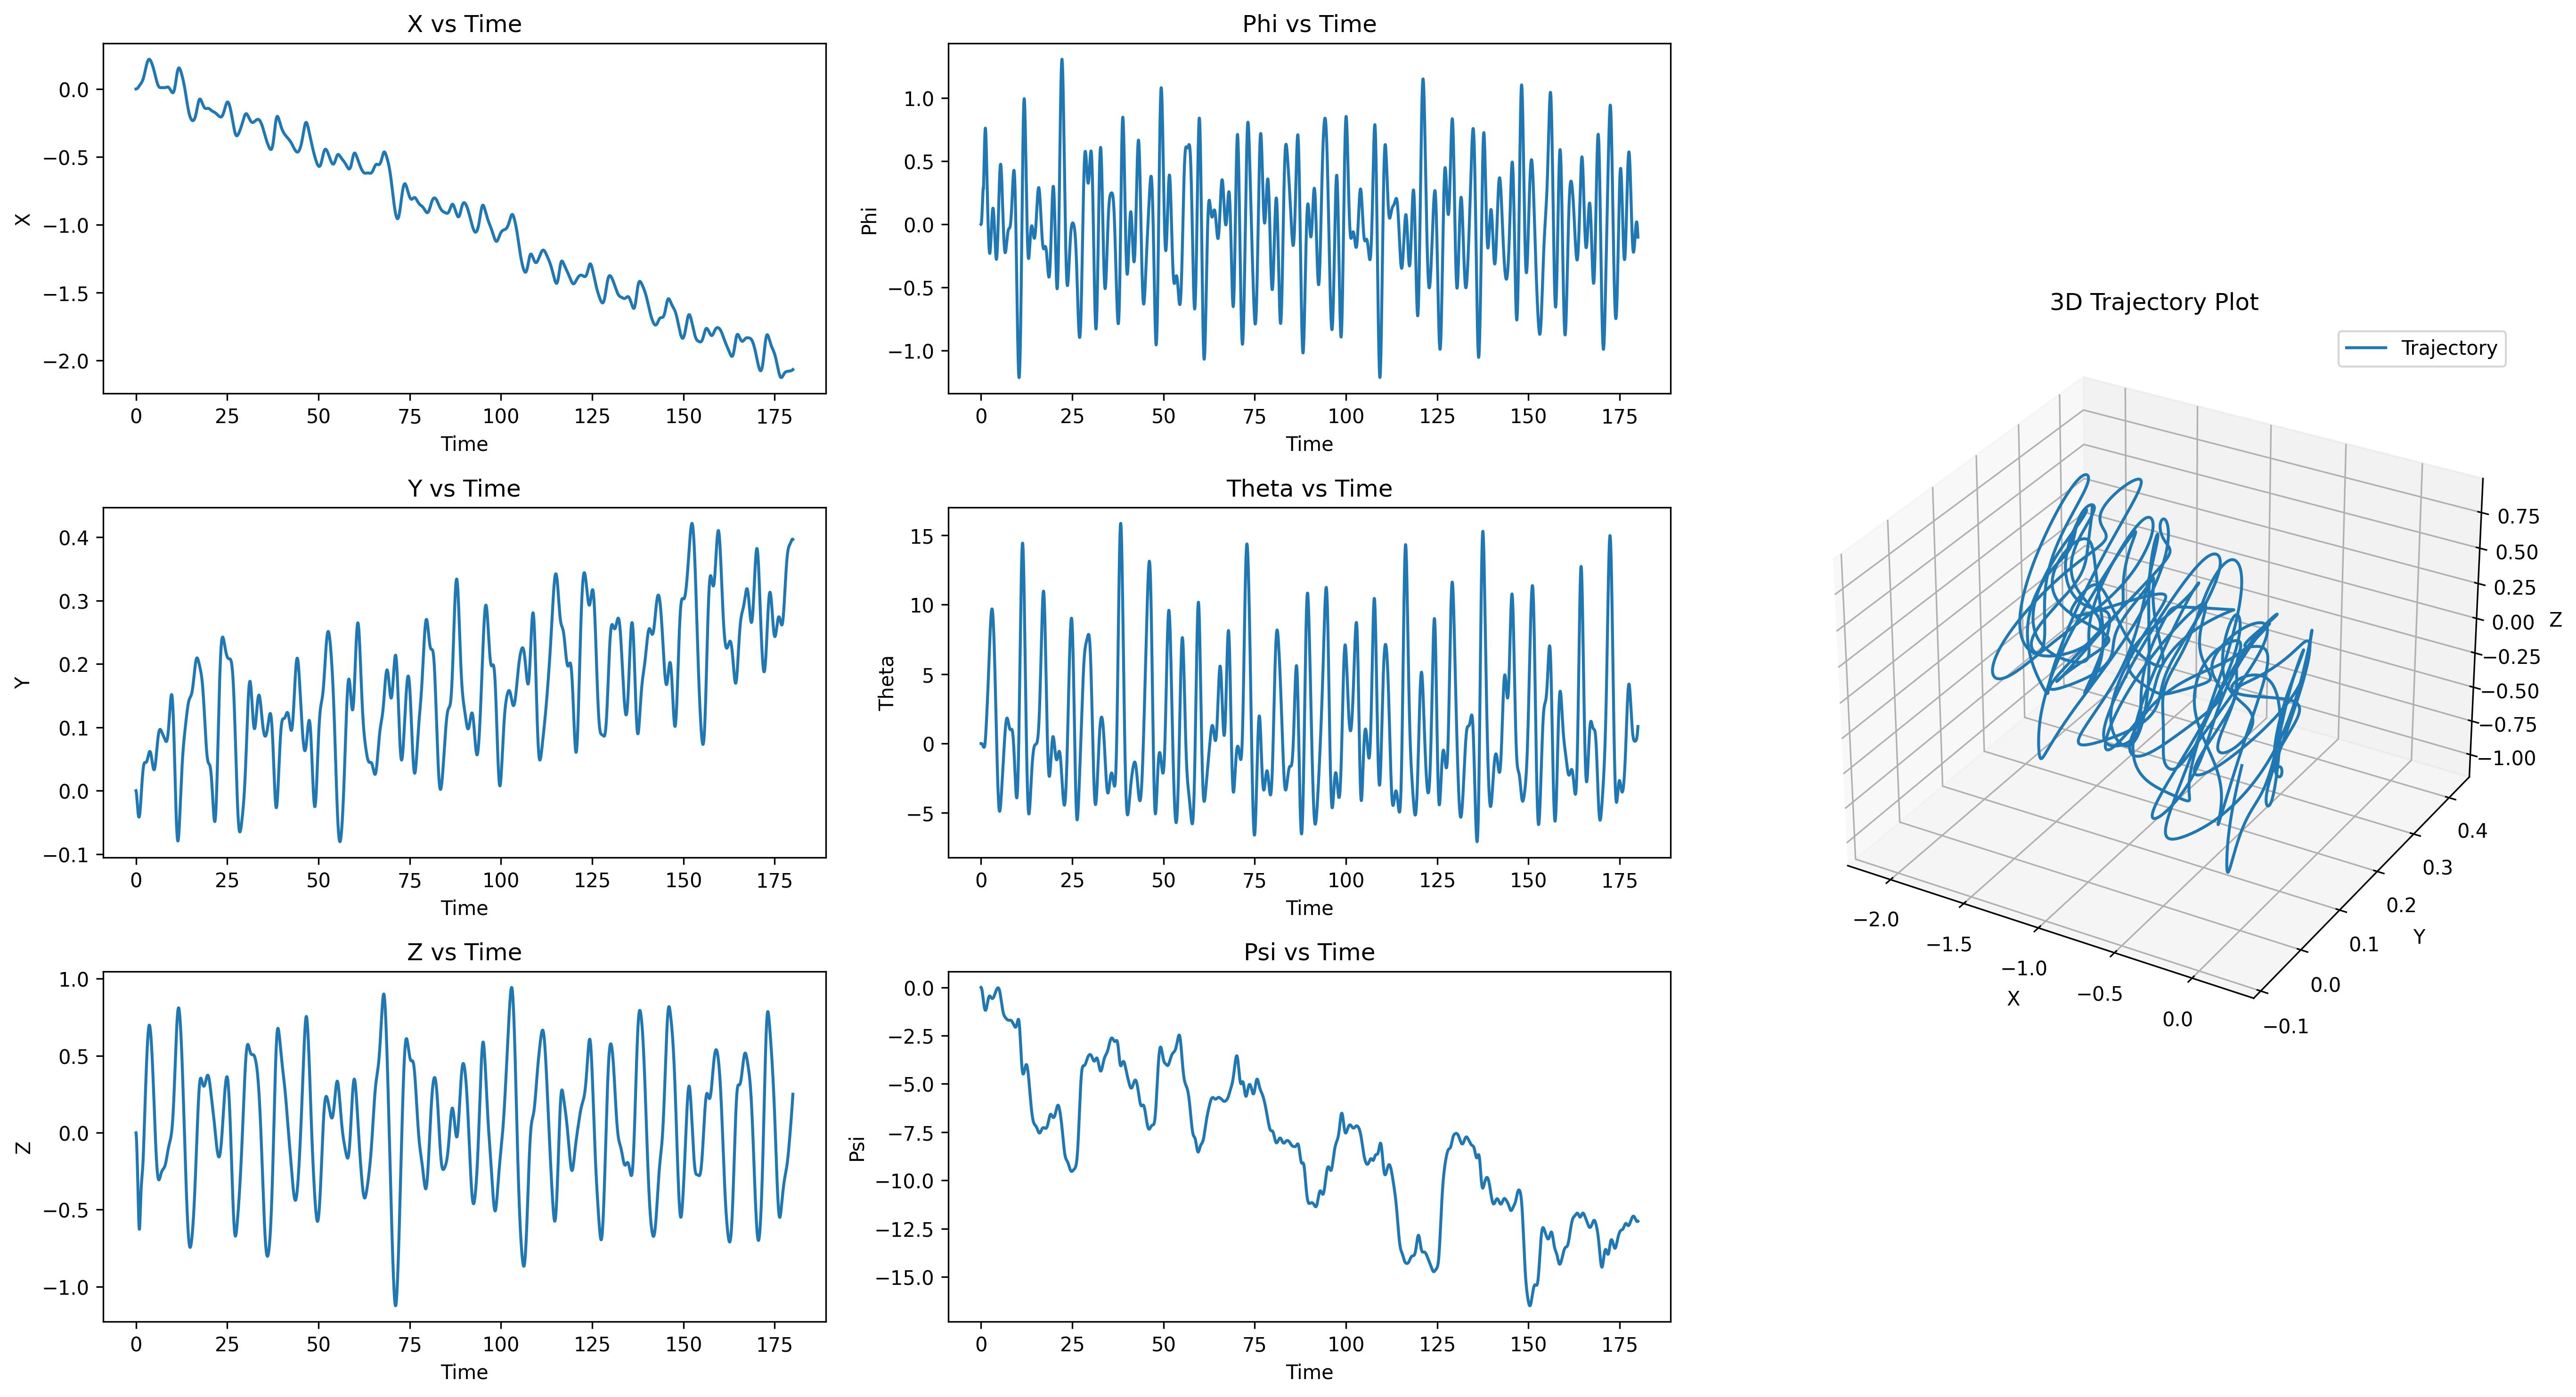

Source data for this figure (header and first rows):
t, x, y, z, roll, pitch, heading, u, v, w, p, q, r
0.01667, 0.00000961, -0.000119, -0.001048, 0.00000000, -0.00000000, -0.00001514, 0.0005766, -0.007138, -0.06285, 0.00000000, -0.00000000, -0.0009082
0.03333, 0.00003006, -0.0003514, -0.003105, 0.00000408, 0.00000008, -0.00004570, 0.001227, -0.01395, -0.1235, 0.0002445, 0.00000477, -0.001834
0.05, 0.00006248, -0.0006918, -0.006134, 0.00001534, 0.00000018, -0.00009198, 0.001946, -0.02042, -0.1817, 0.0006757, 0.00000613, -0.002776
0.06667, 0.0001079, -0.001134, -0.01009, 0.00003612, 0.00000011, -0.0001542, 0.002729, -0.02655, -0.2375, 0.001247, -0.00000437, -0.003734
0.08333, 0.0001673, -0.001673, -0.01494, 0.00006813, -0.00000047, -0.0002326, 0.00357, -0.03233, -0.2908, 0.001921, -0.00003500, -0.004704
0.1, 0.0002416, -0.002303, -0.02063, 0.0001126, -0.00000203, -0.0003274, 0.004464, -0.03777, -0.3415, 0.002666, -0.00009377, -0.005688
0.1167, 0.0003315, -0.003018, -0.02713, 0.0001702, -0.00000515, -0.0004388, 0.005406, -0.04285, -0.3896, 0.003458, -0.000188, -0.006682
0.1333, 0.0004377, -0.003812, -0.03438, 0.0002415, -0.00001053, -0.0005669, 0.00639, -0.04758, -0.4352, 0.004276, -0.0003244, -0.007686
0.15, 0.0005608, -0.00468, -0.04235, 0.0003266, -0.00001898, -0.0007118, 0.007413, -0.05195, -0.4782, 0.005104, -0.0005087, -0.008698
0.1667, 0.0007014, -0.005616, -0.05099, 0.0004254, -0.00003135, -0.0008738, 0.008468, -0.05596, -0.5186, 0.005929, -0.0007456, -0.009716
0.1833, 0.00086, -0.006614, -0.06027, 0.0005377, -0.00004858, -0.001053, 0.00955, -0.05962, -0.5566, 0.006739, -0.001039, -0.01074
0.2, 0.001037, -0.007668, -0.07014, 0.0006631, -0.00007165, -0.001249, 0.01066, -0.06292, -0.5922, 0.007525, -0.00139, -0.01177
0.2167, 0.001233, -0.008773, -0.08056, 0.0008012, -0.0001015, -0.001462, 0.01178, -0.06587, -0.6255, 0.00828, -0.001802, -0.01279
0.2333, 0.001447, -0.009923, -0.0915, 0.0009511, -0.0001392, -0.001692, 0.01292, -0.06846, -0.6566, 0.008998, -0.002273, -0.01382
0.25, 0.001681, -0.01111, -0.1029, 0.001112, -0.0001857, -0.00194, 0.01406, -0.0707, -0.6855, 0.009672, -0.002804, -0.01484
0.2667, 0.001935, -0.01234, -0.1148, 0.001284, -0.000242, -0.002204, 0.01521, -0.07259, -0.7124, 0.0103, -0.003392, -0.01585
0.2833, 0.002208, -0.01359, -0.1271, 0.001465, -0.0003088, -0.002485, 0.01636, -0.07413, -0.7373, 0.01088, -0.004033, -0.01686
0.3, 0.0025, -0.01486, -0.1398, 0.001656, -0.0003871, -0.002783, 0.01751, -0.07533, -0.7605, 0.0114, -0.004724, -0.01785
0.3167, 0.002813, -0.01616, -0.1528, 0.001853, -0.0004776, -0.003097, 0.01865, -0.07619, -0.7819, 0.01187, -0.005461, -0.01883
0.3333, 0.003145, -0.01746, -0.1661, 0.002058, -0.000581, -0.003427, 0.01978, -0.07672, -0.8017, 0.01227, -0.006237, -0.01979
0.35, 0.003496, -0.01877, -0.1798, 0.002269, -0.0006977, -0.003772, 0.02089, -0.07692, -0.8199, 0.01262, -0.007046, -0.02073
0.3667, 0.003867, -0.02008, -0.1938, 0.002484, -0.0008282, -0.004133, 0.02198, -0.07679, -0.8368, 0.0129, -0.007883, -0.02164
0.3833, 0.004258, -0.02139, -0.208, 0.002703, -0.0009729, -0.004509, 0.02305, -0.07634, -0.8523, 0.01312, -0.008738, -0.02253
0.4, 0.004667, -0.02269, -0.2224, 0.002925, -0.001132, -0.004899, 0.02409, -0.07558, -0.8666, 0.01328, -0.009606, -0.02338
0.4167, 0.005096, -0.02398, -0.2371, 0.003148, -0.001305, -0.005303, 0.02511, -0.07451, -0.8797, 0.01337, -0.01048, -0.0242
0.4333, 0.005544, -0.02525, -0.2519, 0.003372, -0.001493, -0.00572, 0.02609, -0.07314, -0.8918, 0.0134, -0.01135, -0.02499
0.45, 0.006009, -0.02649, -0.267, 0.003596, -0.00169, -0.006149, 0.027, -0.07147, -0.9029, 0.01342, -0.01186, -0.02568
0.4667, 0.006491, -0.02771, -0.2822, 0.003819, -0.001893, -0.006588, 0.02786, -0.06953, -0.9131, 0.01329, -0.0123, -0.0263
0.4833, 0.00699, -0.02889, -0.2975, 0.004035, -0.002099, -0.007036, 0.02865, -0.06733, -0.9224, 0.01295, -0.01248, -0.02685
0.5, 0.007504, -0.03004, -0.313, 0.004241, -0.002305, -0.007492, 0.02938, -0.06491, -0.931, 0.0123, -0.01249, -0.02731
0.5167, 0.008033, -0.03115, -0.3287, 0.004434, -0.002511, -0.007955, 0.03006, -0.06225, -0.9388, 0.01148, -0.01242, -0.02771
0.5333, 0.008576, -0.03221, -0.3444, 0.004606, -0.002711, -0.008423, 0.03068, -0.05941, -0.946, 0.01028, -0.01213, -0.02802
0.55, 0.009131, -0.03323, -0.3603, 0.004755, -0.002905, -0.008894, 0.03125, -0.05639, -0.9526, 0.008838, -0.01179, -0.02823
0.5667, 0.009698, -0.0342, -0.3763, 0.004875, -0.003092, -0.009368, 0.03177, -0.0532, -0.9586, 0.007125, -0.01137, -0.02839
0.5833, 0.01028, -0.03511, -0.3923, 0.00496, -0.00327, -0.009843, 0.03222, -0.04989, -0.9641, 0.005011, -0.0108, -0.02846
0.6, 0.01086, -0.03597, -0.4085, 0.005009, -0.003438, -0.01032, 0.03265, -0.04642, -0.9691, 0.002847, -0.01023, -0.02844
0.6167, 0.01146, -0.03678, -0.4247, 0.005016, -0.003596, -0.01079, 0.03302, -0.04286, -0.9737, 0.0003177, -0.00962, -0.02837
0.6333, 0.01207, -0.03752, -0.441, 0.004975, -0.003743, -0.01126, 0.03335, -0.03926, -0.9779, -0.00255, -0.008935, -0.02821
0.65, 0.01268, -0.0382, -0.4574, 0.004887, -0.003878, -0.01173, 0.03364, -0.03554, -0.9817, -0.005403, -0.008268, -0.02797
0.6667, 0.0133, -0.03882, -0.4737, 0.004926, -0.004003, -0.01219, 0.0339, -0.0318, -0.9792, 0.002245, -0.007641, -0.02768
0.6833, 0.01393, -0.03937, -0.4898, 0.005062, -0.004119, -0.01265, 0.03411, -0.02813, -0.9658, 0.008067, -0.007058, -0.02732
0.7, 0.01456, -0.03987, -0.5055, 0.005274, -0.004225, -0.0131, 0.0343, -0.02447, -0.9423, 0.0126, -0.006523, -0.02688
0.7167, 0.01519, -0.0403, -0.5206, 0.005542, -0.004323, -0.01354, 0.03446, -0.02084, -0.9099, 0.01596, -0.005997, -0.02641
0.7333, 0.01583, -0.04068, -0.5351, 0.005848, -0.004411, -0.01397, 0.03459, -0.01733, -0.8696, 0.0183, -0.005439, -0.02588
0.75, 0.01646, -0.041, -0.5488, 0.006184, -0.004489, -0.01439, 0.03469, -0.01378, -0.8223, 0.02002, -0.004842, -0.02528
0.7667, 0.0171, -0.04126, -0.5616, 0.006538, -0.004556, -0.0148, 0.03478, -0.01034, -0.7689, 0.02111, -0.004176, -0.02468
0.7833, 0.01773, -0.04146, -0.5735, 0.006902, -0.004611, -0.0152, 0.03484, -0.006974, -0.7103, 0.02176, -0.003425, -0.024
0.8, 0.01836, -0.04161, -0.5843, 0.007272, -0.004651, -0.01559, 0.03489, -0.00362, -0.6472, 0.0221, -0.002571, -0.02332
0.8167, 0.01898, -0.04169, -0.5939, 0.007644, -0.004675, -0.01597, 0.03492, -0.0003745, -0.5804, 0.02221, -0.001604, -0.02258
0.8333, 0.0196, -0.04172, -0.6024, 0.008015, -0.00468, -0.01633, 0.03494, 0.002862, -0.5105, 0.02214, -0.000507, -0.02185
0.85, 0.02022, -0.04169, -0.6097, 0.008383, -0.004666, -0.01668, 0.03495, 0.006052, -0.4381, 0.02196, 0.0007246, -0.02107
0.8667, 0.02083, -0.0416, -0.6158, 0.008746, -0.004628, -0.01702, 0.03495, 0.009143, -0.3639, 0.02172, 0.002102, -0.02028
0.8833, 0.02144, -0.04145, -0.6206, 0.009104, -0.004564, -0.01735, 0.03495, 0.01225, -0.2883, 0.02136, 0.003632, -0.01949
0.9, 0.02204, -0.04123, -0.6241, 0.009455, -0.004473, -0.01766, 0.03493, 0.01529, -0.2118, 0.02098, 0.005315, -0.01866
0.9167, 0.02264, -0.04096, -0.6264, 0.009801, -0.004351, -0.01795, 0.03491, 0.01821, -0.135, 0.02065, 0.007154, -0.01782
0.9333, 0.02323, -0.04063, -0.6273, 0.01014, -0.004196, -0.01823, 0.03487, 0.02113, -0.05815, 0.0202, 0.009153, -0.017
0.95, 0.02382, -0.04024, -0.627, 0.01047, -0.004004, -0.0185, 0.03484, 0.02404, 0.0182, 0.01965, 0.01131, -0.01617
0.9667, 0.0244, -0.03978, -0.6255, 0.01078, -0.003775, -0.01875, 0.03479, 0.02694, 0.09367, 0.019, 0.01363, -0.01533
0.9833, 0.02498, -0.03927, -0.6227, 0.01109, -0.003504, -0.01899, 0.03474, 0.02982, 0.1674, 0.01827, 0.01609, -0.01448
1, 0.02555, -0.03869, -0.6187, 0.01138, -0.003189, -0.01922, 0.03467, 0.03267, 0.2386, 0.01745, 0.01871, -0.01362
... 10,740 more rows
